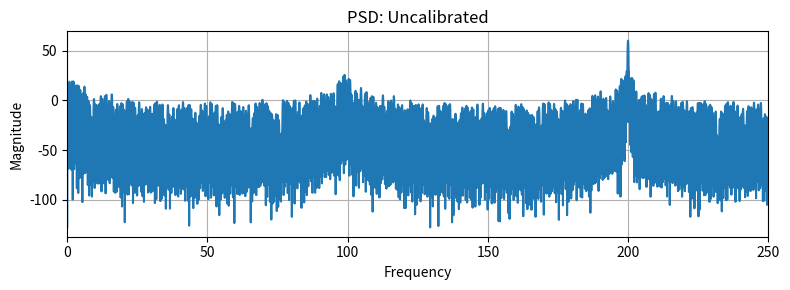
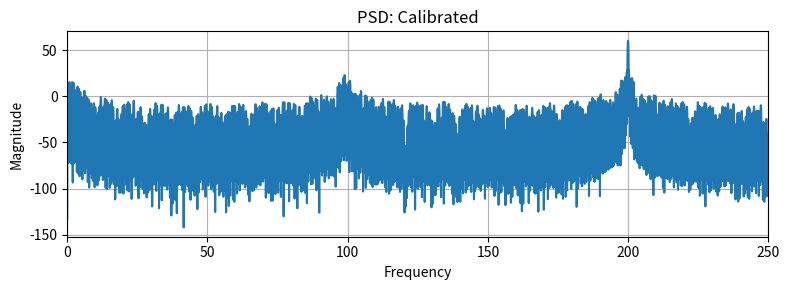

Python code for these plots, in order:
import numpy as np
import numpy.fft as fft
import matplotlib.pyplot as plt
error_params = {
    'ota_gain': np.inf,
    'ota_offset':0.0,
    'cap_mismatch':[0.0,0.0,0.0,0.0],
    'comp_offset':0.0,
    'oa_nonlinear_gain':0.5,
    'oa_bw':np.inf,
    'fs':500e6
}
ideal_params=error_params.copy()
ideal_params['oa_nonlinear_gain']=0.0
def sample_and_hold(vin):
    return vin
def comparator(vin,vref=1.0,err=error_params):
    vin_cmp=vin+err['comp_offset']
    code =int(np.clip(np.round(vin_cmp/(vref/2)), -2, 2))
    return code
def capacitive_banks(code,vref=1.0,err=error_params):
    cm=err['cap_mismatch']
    C1=2*(1+cm[0]);C2=1*(1+cm[1]);C3=1*(1+cm[2]);C4=1*(1+cm[3])
    c_total=C1+C2 +C3
    voltage_dac=(code/2)*vref
    return voltage_dac, c_total,C4
def digital_packer(codes,radix=4):
    raw = 0
    for c in codes:
        raw= raw*radix +(c+2)
    return raw
def pipeline_adc(vin_array, err, stages=4, vref=1.0):
    fs = err['fs']
    alpha = None
    if err['oa_bw']< np.inf:
        alpha= np.exp(-2*np.pi*err['oa_bw']/fs)
    N  = len(vin_array)
    raw = np.zeros(N, dtype=int)
    stagesC= np.zeros((N, stages))
    prev_r = np.zeros(stages)
    for i in range(N):
        x =vin_array[i]
        codes =[]
        for j in range(stages):
            code =comparator(x, vref, err)
            codes.append(code)
            vdac,ctot,cf=capacitive_banks(code,vref,err)
            G=ctot/cf
            r=G*(x-vdac)+err['ota_offset']
            r *=(1+err['oa_nonlinear_gain']*r*r)
            if alpha is not None:
                r= alpha*prev_r[j] + (1-alpha)*r
            prev_r[j]=r
            x = r
        raw[i]= digital_packer(codes, 4)
        stagesC[i,:]=codes
    return raw, stagesC
def calc_snrd_fft(vout, fs, guard=1):
    N =len(vout)
    x =vout - np.mean(vout)
    w =np.hanning(N)
    X =fft.fft(x*w)
    mag2= np.abs(X[:N//2])**2
    mag2[0] = 0
    k0 = np.argmax(mag2)
    idx= np.arange(k0-guard, k0+guard+1)
    idx = idx[(idx>=0)&(idx<len(mag2))]
    Psig =mag2[idx].sum()
    Pnoise=mag2.sum() - Psig
    return 10*np.log10(Psig/Pnoise)
fs = 500e6
N = 4096
C = 1638
f0 = C/N * fs
t = np.arange(N) / fs
vin = np.sin(2 * np.pi * f0 * t)
raw_ideal, _ = pipeline_adc(vin, ideal_params, 4, 1.0)
maxraw = 4**4 - 1
raw_uncalibrated, stage_unc = pipeline_adc(vin, error_params, 4, 1.0)
vout_uncal = raw_uncalibrated/maxraw*2 - 1
snr_uncal = calc_snrd_fft(vout_uncal, fs)
mu = 2e-4
w_std = np.zeros(4)
snr_std = []
it_std = []
for n in range(N):
    y= raw_uncalibrated[n] + w_std.dot(stage_unc[n])
    e= raw_ideal[n] - y
    w_std+= mu * e * stage_unc[n]
    if n % 50 == 0:
        vcal= (raw_uncalibrated + stage_unc.dot(w_std)) / maxraw * 2 - 1
        snr_std.append(calc_snrd_fft(vcal, fs))
        it_std.append(n)
mu_n=0.5
w_normalized=np.zeros(4)
snr_norm =[]
it_norm =[]
for n in range(N):
    xvec=stage_unc[n]
    y=raw_uncalibrated[n] + w_normalized.dot(xvec)
    e=raw_ideal[n]-y
    w_normalized += mu_n * e * xvec / (xvec.dot(xvec) + 1e-6)
    if n % 50 == 0:
        vcal = (raw_uncalibrated + stage_unc.dot(w_normalized)) / maxraw * 2 - 1
        snr_norm.append(calc_snrd_fft(vcal, fs))
        it_norm.append(n)
max_norm = max(snr_norm)

iter_norm = it_norm[snr_norm.index(max_norm)]
max_std = max(snr_std)
iter_std = it_std[snr_std.index(max_std)]
print("SNR uncalibrated  dB",snr_uncal)
print(f"Max SNR normalized LMS    = {max_norm:.2f} dB at iteration {iter_norm}")
print(f"Max SNR standard LMS      = {max_std:.2f} dB at iteration {iter_std}")
def plot_psd(v,title):
    N = len(v)
    w = np.hanning(N)
    X = fft.fft((v-np.mean(v))*w, n=65536)[:32768]
    mag = np.abs(X)
    mag_db = 20*np.log10(np.maximum(mag,1e-12))
    freqs = np.arange(len(mag_db))*(fs/65536)/1e6
    plt.figure(figsize=(8,3))
    plt.plot(freqs, mag_db)
    plt.title(title)
    plt.xlabel("Frequency")
    plt.ylabel("Magnitude")
    plt.xlim(0, fs/2/1e6)
    plt.grid(True)
    plt.tight_layout()
plot_psd(vout_uncal,"PSD: Uncalibrated")
plot_psd(vcal,"PSD: Calibrated")